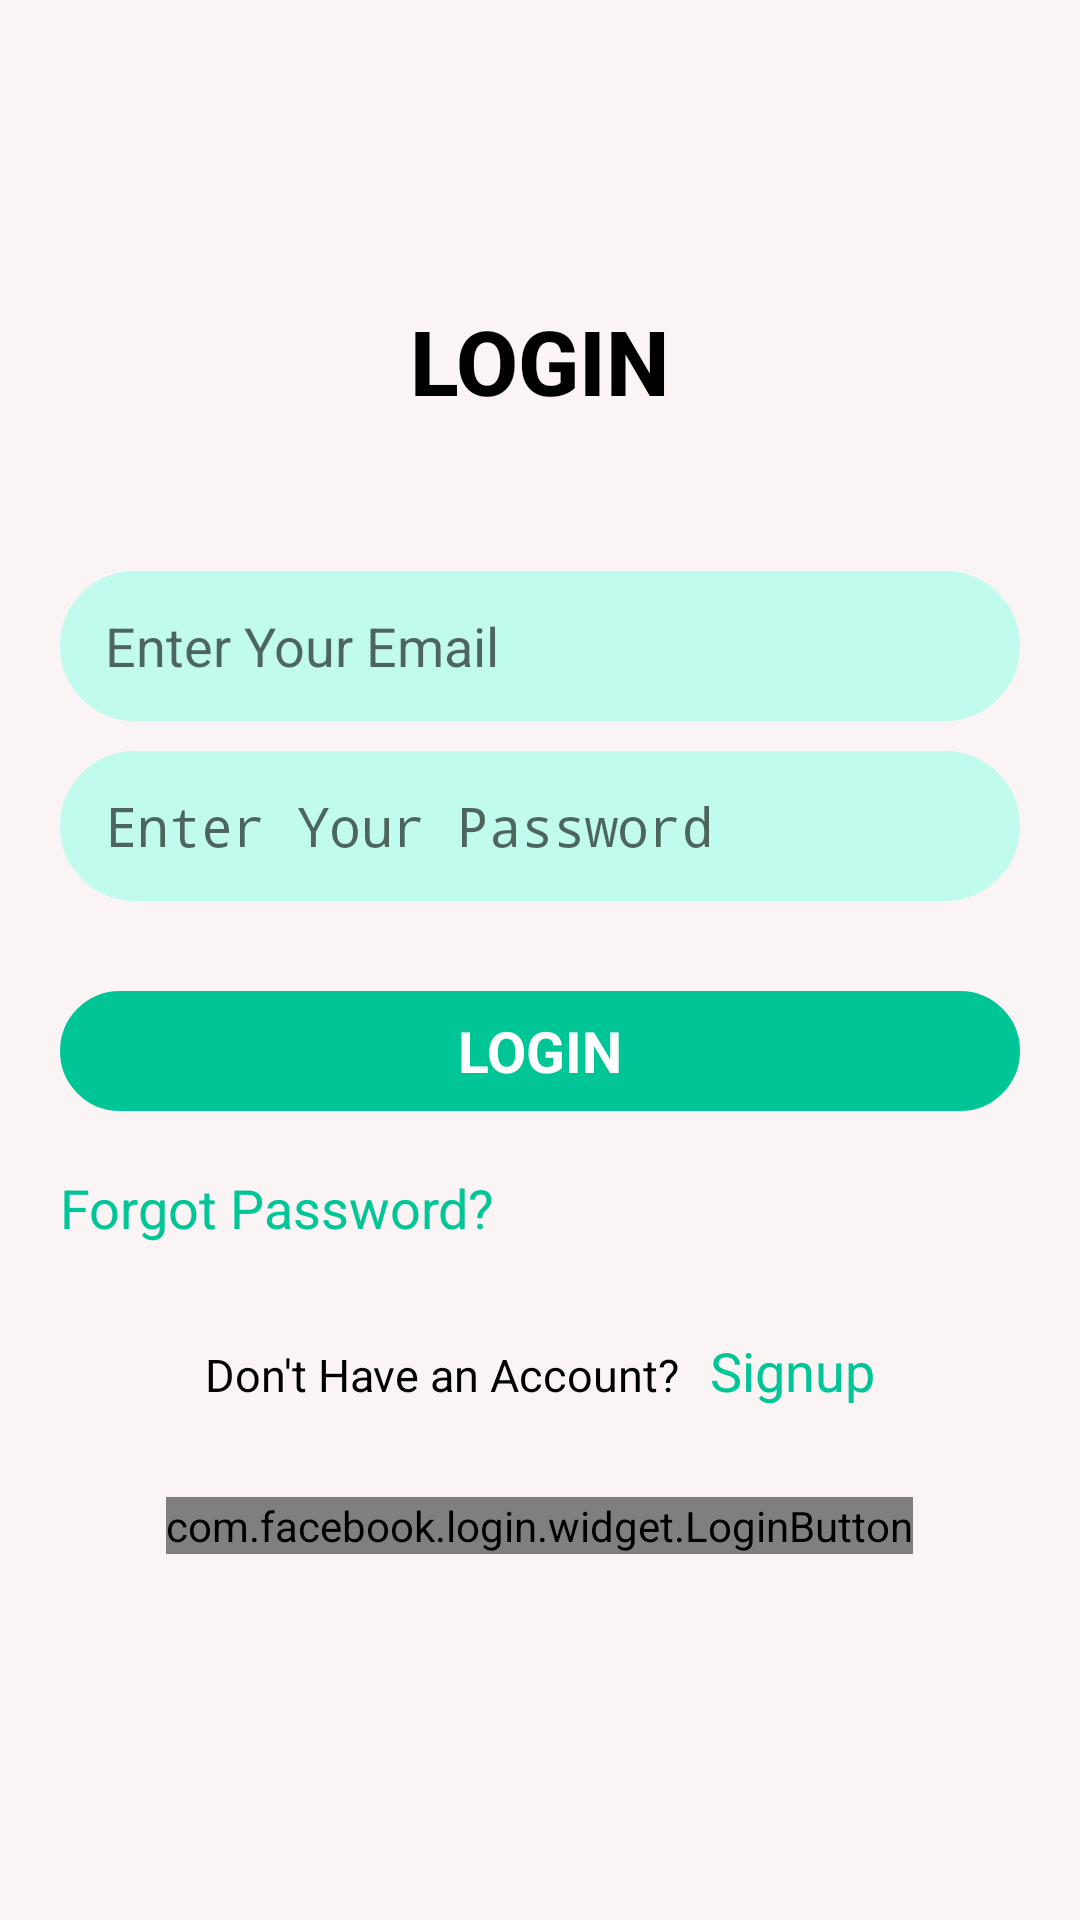

Layout XML and referenced resources for this Android screen:
<!-- AndroidManifest.xml: activity theme Theme.AppCompat.DayNight.NoActionBar -->
<!-- res/layout/activity_login.xml -->
<?xml version="1.0" encoding="utf-8"?>
<LinearLayout xmlns:android="http://schemas.android.com/apk/res/android"
    xmlns:app="http://schemas.android.com/apk/res-auto"
    xmlns:tools="http://schemas.android.com/tools"
    android:layout_width="match_parent"
    android:layout_height="match_parent"
    android:orientation="vertical"
    android:background="#FBF4F4"
    tools:context=".LoginActivity">

    <TextView
        android:layout_width="wrap_content"
        android:layout_height="wrap_content"
        android:layout_gravity="center"
        android:layout_marginTop="100dp"
        android:fontFamily="sans-serif-medium"
        android:textColor="@color/black"
        android:text="LOGIN"
        android:textSize="30sp"
        android:textStyle="bold" />

    <EditText
        android:id="@+id/loginemail"
        android:layout_width="match_parent"
        android:layout_height="50dp"
        android:layout_marginTop="50dp"
        android:layout_marginRight="20dp"
        android:layout_marginLeft="20dp"
        android:background="@drawable/edittextbg"
        android:backgroundTint="#C0FBEE"
        android:hint="Enter Your Email"
        android:drawableLeft="@drawable/baseline_email_24"
        android:paddingLeft="15dp"
        android:drawablePadding="20dp"
        />

    <EditText
        android:id="@+id/loginpassword"
        android:layout_width="match_parent"
        android:layout_height="50dp"
        android:layout_marginTop="10dp"
        android:layout_marginRight="20dp"
        android:layout_marginLeft="20dp"
        android:background="@drawable/edittextbg"
        android:backgroundTint="#C0FBEE"
        android:hint="Enter Your Password"
        android:inputType="textPassword"
        android:drawableLeft="@drawable/baseline_key_24"
        android:paddingLeft="15dp"
        android:drawablePadding="20dp"/>

        <TextView
            android:id="@+id/btnlogin"
            android:layout_width="match_parent"
            android:layout_height="40dp"
            android:layout_marginLeft="20dp"
            android:layout_marginRight="20dp"
            android:layout_marginTop="30dp"
            android:background="@drawable/textviewbg"
            android:gravity="center"
            android:textStyle="bold"
            android:textColor="@color/white"
            android:text="LOGIN"
            android:textSize="19sp"
            android:backgroundTint="@color/seagreen"/>
    <TextView
        android:id="@+id/tforgot"
        android:layout_width="wrap_content"
        android:layout_height="wrap_content"
        android:text="Forgot Password?"
        android:textColor="@color/seagreen"
        android:textSize="18sp"
        android:layout_marginTop="20dp"
        android:layout_marginLeft="20dp"
        android:backgroundTint="@color/cardview_shadow_end_color"

        />

    <LinearLayout
        android:layout_width="wrap_content"
        android:layout_height="wrap_content"
        android:layout_marginTop="30dp"
        android:layout_gravity="center_horizontal"
        android:orientation="horizontal">

        <TextView
            android:layout_width="wrap_content"
            android:layout_height="wrap_content"
            android:text="Don't Have an Account?"
            android:textColor="@color/black"
            android:textSize="15sp"
             />

        <TextView
            android:id="@+id/tsignup"
            android:layout_width="wrap_content"
            android:layout_height="wrap_content"
            android:text="Signup"
            android:textColor="@color/seagreen"
            android:textSize="18sp"
            android:layout_marginLeft="10dp"
            android:backgroundTint="@color/cardview_shadow_end_color"

            />

    </LinearLayout>















    <com.facebook.login.widget.LoginButton
        android:id="@+id/btnfacebook"
        android:layout_width="wrap_content"
        android:layout_height="wrap_content"
        android:layout_gravity="center"
        android:layout_marginTop="30dp"/>










































</LinearLayout>
<!-- resources referenced by this layout -->
<resources>
  <color name="black">#FF000000</color>
  <color name="seagreen">#00C597</color>
  <color name="white">#FFFFFFFF</color>
  <!-- drawable edittextbg (drawable) -->
  <?xml version="1.0" encoding="utf-8"?>
  <shape xmlns:android="http://schemas.android.com/apk/res/android">
      <stroke
          android:width="2dp" android:color="@color/black"
          />
      <corners
          android:radius="50dp"
          />
  
  </shape>
  <!-- drawable textviewbg (drawable) -->
  <?xml version="1.0" encoding="utf-8"?>
  <ripple xmlns:android = "http://schemas.android.com/apk/res/android"  android:color="@color/white">
      <item>
          <shape android:shape="rectangle">
              <stroke android:width="2dp"/>
              <corners android:radius="50dp"/>
          </shape>
      </item>
  
  </ripple>
</resources>
